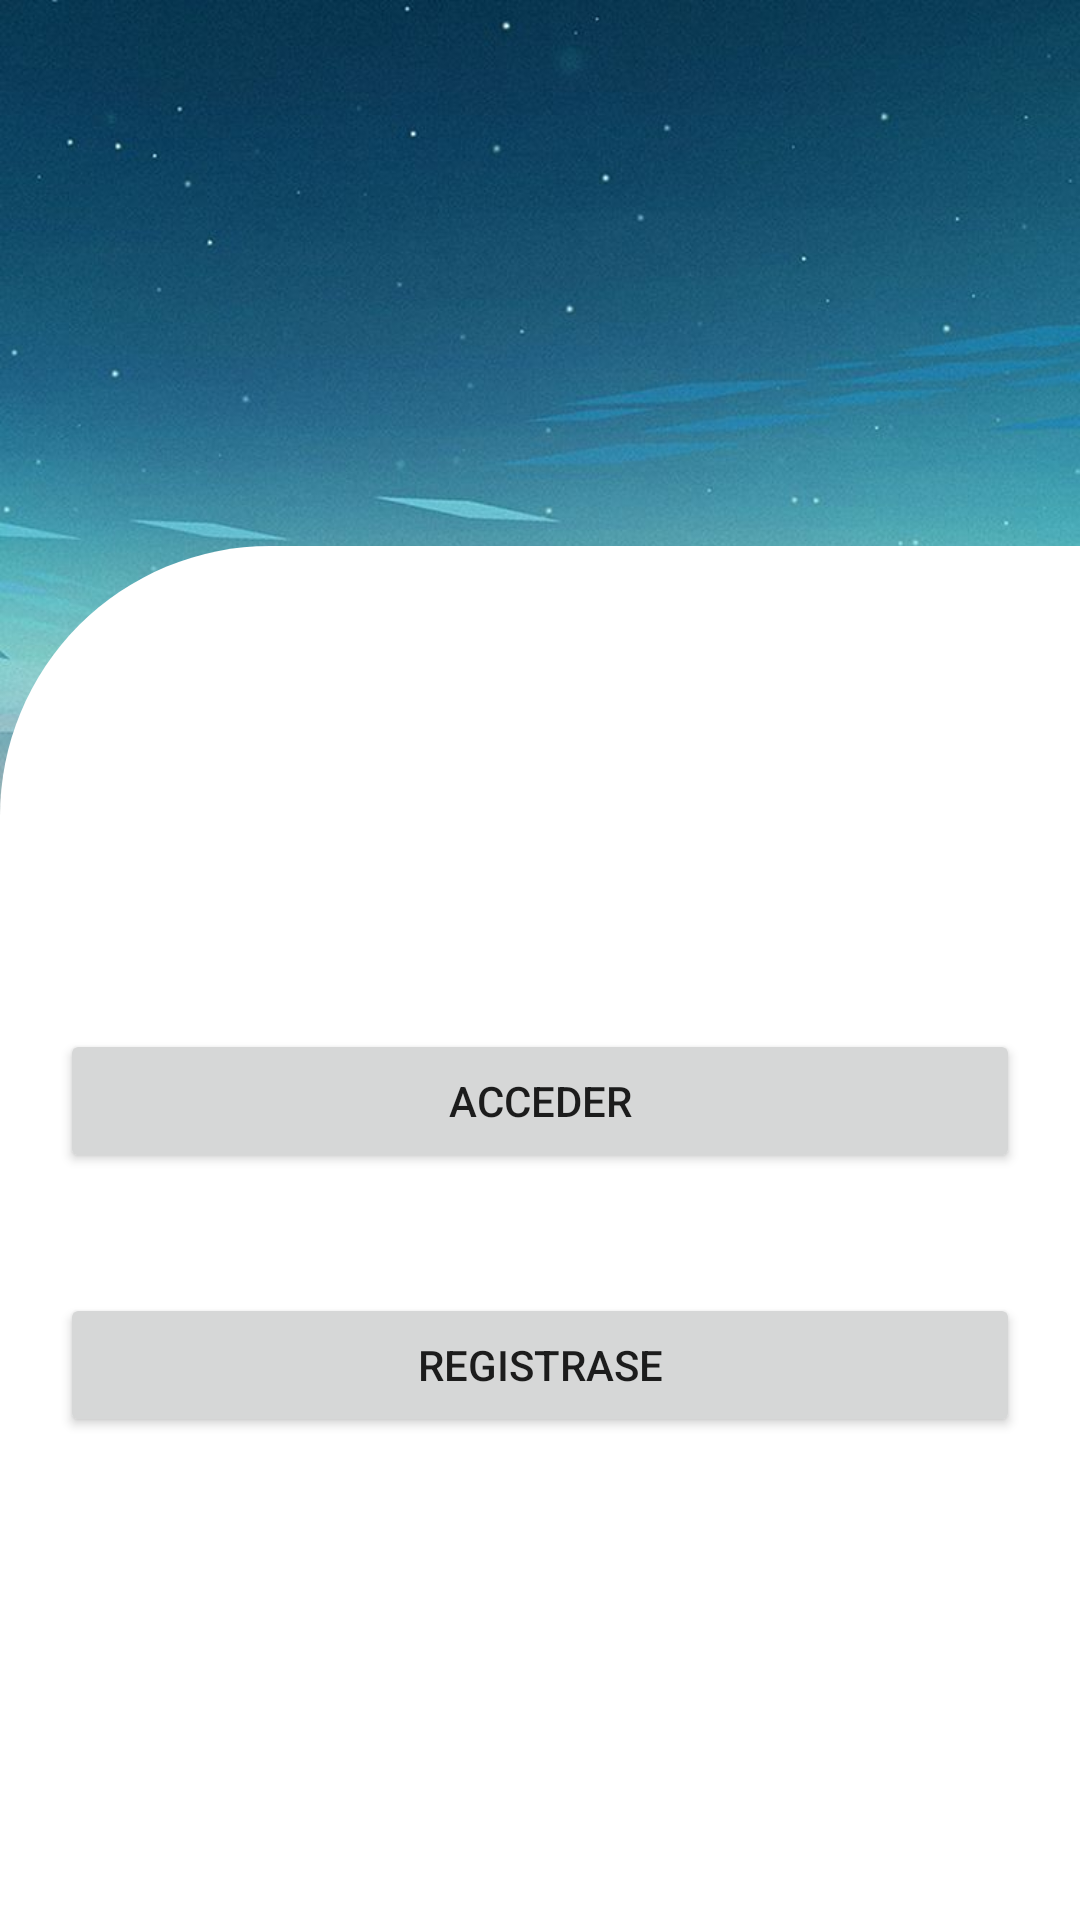

The Android layout XML behind this screen, and the referenced resources:
<!-- AndroidManifest.xml: application theme Theme.GeoChallenge -->
<!-- res/layout/activity_main_activity.xml -->
<?xml version="1.0" encoding="utf-8"?>
<RelativeLayout xmlns:android="http://schemas.android.com/apk/res/android"
    xmlns:app="http://schemas.android.com/apk/res-auto"
    xmlns:tools="http://schemas.android.com/tools"
    android:layout_width="match_parent"
    android:layout_height="match_parent"
    tools:context=".MainActivity"
    android:background="@drawable/supervivencia">


    <RelativeLayout
        android:layout_width="match_parent"
        android:layout_height="458dp"
        android:background="@drawable/corner"
        android:layout_alignParentBottom="true"
        android:gravity="center_vertical"
        >

        <Button
            android:id="@+id/irLogin"
            android:layout_width="match_parent"
            android:layout_height="wrap_content"
            android:layout_centerInParent="true"
            android:layout_marginStart="20sp"
            android:layout_marginTop="20sp"
            android:layout_marginEnd="20sp"
            android:layout_marginBottom="20sp"
            android:text="Acceder" />

        <Button
            android:id="@+id/soyNuevo"
            android:layout_width="match_parent"
            android:layout_height="wrap_content"
            android:layout_below="@id/irLogin"
            android:layout_marginStart="20sp"
            android:layout_marginTop="20sp"
            android:layout_marginEnd="20sp"
            android:layout_marginBottom="20sp"
            android:text="Registrase" />
    </RelativeLayout>


</RelativeLayout>
<!-- resources referenced by this layout -->
<resources>
  <!-- drawable corner (drawable) -->
  <?xml version="1.0" encoding="utf-8"?>
  <shape xmlns:android="http://schemas.android.com/apk/res/android">
      <corners android:bottomRightRadius="0dp"
          android:bottomLeftRadius="0dp"
          android:topRightRadius="0dp"
          android:topLeftRadius="90dp" /> 
      <solid android:color="#FFFFFF" /> 
  </shape>
  <!-- drawable supervivencia: png bitmap (drawable, 129243 bytes) -->
  <style name="Theme.GeoChallenge" parent="Theme.MaterialComponents.DayNight.NoActionBar">
          
          <item name="colorPrimary">@color/marroncillo</item>
          <item name="colorPrimaryVariant">@color/marroncete</item>
          <item name="colorOnPrimary">@color/white</item>
          
          <item name="colorSecondary">@color/teal_200</item>
          <item name="colorSecondaryVariant">@color/teal_700</item>
          <item name="colorOnSecondary">@color/black</item>
          
          <item name="android:statusBarColor">?attr/colorPrimaryVariant</item>
          
      </style>
  <color name="marroncillo">#795548</color>
  <color name="marroncete">#8D6E63</color>
  <color name="white">#FFFFFFFF</color>
  <color name="teal_200">#FF03DAC5</color>
  <color name="teal_700">#FF018786</color>
  <color name="black">#FF000000</color>
</resources>
